pico-8 play session: hold ← + tap ❎

[t = 4 s] hold ← ~4s, tap ❎ ~7×
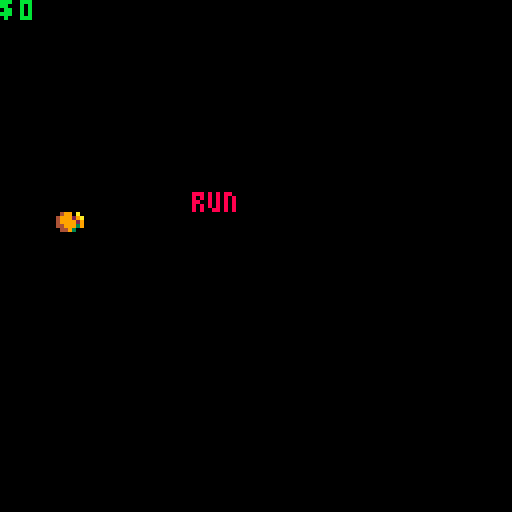
[t = 6 s] hold ← ~6s, tap ❎ ~10×
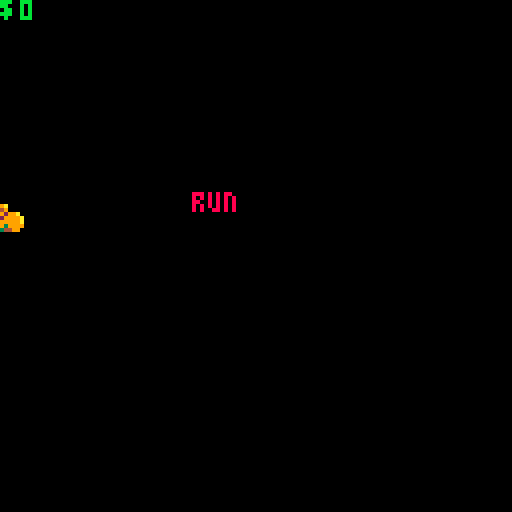

pico-8 cartridge
version 33
__lua__
psprite=0
plocx=50
plocy=50
faceleft=false
moving=false

money=0

function _update()
 if(psprite>29) then
  psprite=0
 end
 psprite=psprite+1
 
 xoff = 0
 yoff = 0
 moving=true
 if(btn(0)) then
  xoff -= 1
  faceleft=true
 end
 if(btn(1)) then
  xoff += 1
  faceleft=false
 end
 if(btn(2)) then
  yoff -= 1
 end
 if(btn(3)) then
  yoff += 1
 end
 
 if(xoff == 0 and yoff == 0) then
 	moving = false
 end
 
 plocx += xoff
 plocy += yoff
end

function _draw()
 cls(0)
 
 if(moving) then
  if(psprite<10) then
  	spr(1, plocx, plocy, 1, 1, faceleft)
 	elseif(psprite<20) then
  	spr(2, plocx, plocy, 1, 1, faceleft)
 	else
  	spr(3, plocx, plocy, 1, 1, faceleft)
 	end
 else
  spr(1, plocx, plocy, 1, 1, faceleft)
 end
 
 print("$", 0, 0, 11)
 print(money, 5, 0, 11)
 print("run", 48, 48, 8)
end
__gfx__
00000000000000000000000000000000000000000000000000000000000000000000000000000000000000000000000000000000000000000000000000000000
0000000000a9000000000a9000000000000000000000000000000000000000000000000000000000000000000000000000000000000000000000000000000000
007007000a9200000000094400000000000000000000000000000000000000000000000000000000000000000000000000000000000000000000000000000000
000770000022940000a9929900a09940000000000000000000000000000000000000000000000000000000000000000000000000000000000000000000000000
000770000a2993400a9999220a929994000000000000000000000000000000000000000000000000000000000000000000000000000000000000000000000000
00700700099939940a99999909299994000000000000000000000000000000000000000000000000000000000000000000000000000000000000000000000000
00000000099993940999939409399944000000000000000000000000000000000000000000000000000000000000000000000000000000000000000000000000
00000000009939400099443000039440000000000000000000000000000000000000000000000000000000000000000000000000000000000000000000000000
